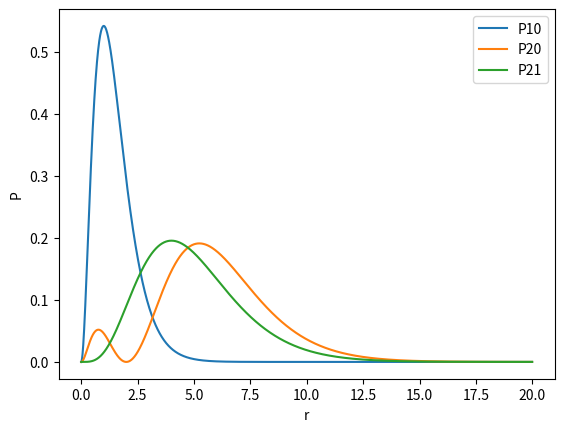

Generate this figure with matplotlib:
import matplotlib.pyplot as plt
import numpy as np
from scipy.integrate import quad

x = np.arange(0,20,0.01)
a0 = 1
def P10(u):
    return 4*u**2*np.exp(-2*u)
def P20(u):
    return 0.5*u**(2)*(1-0.5*u)**2*np.exp(-u) 
def P21(u):
    return 1.0/24.0*(u**4)*np.exp(-u)
 
print(quad(P10,0,2)[0])
print(quad(P20,0,2)[0])
print(quad(P21,0,2)[0])
plt.plot(x,P10(x),label="P10")
plt.plot(x,P20(x),label="P20")
plt.plot(x,P21(x),label="P21")
plt.xlabel('r')
plt.ylabel('P')
plt.legend()
plt.show()
